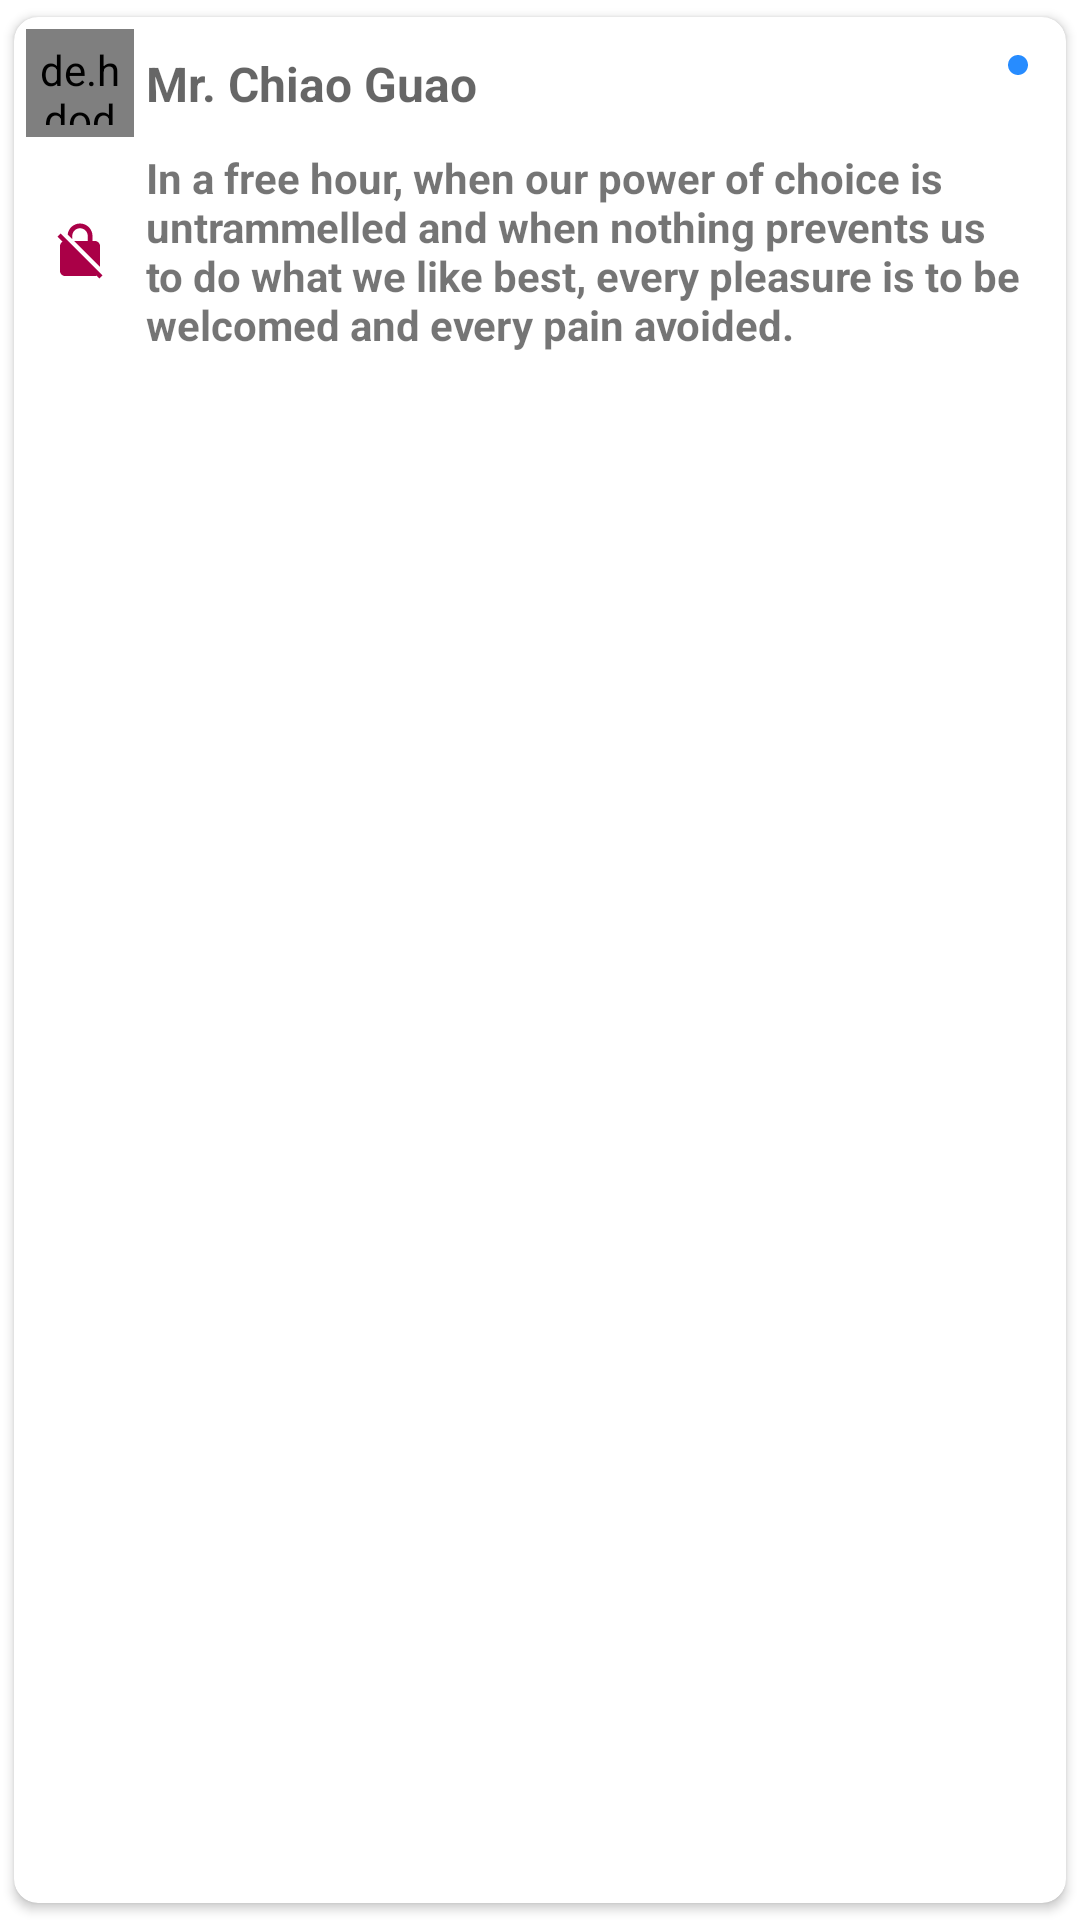

Reconstruct the res/layout file that produces this screen, plus the resources it refers to.
<!-- AndroidManifest.xml: application theme Theme.SMSCrypt -->
<!-- res/layout/list_message_short_item.xml -->
<?xml version="1.0" encoding="utf-8"?>
<com.google.android.material.card.MaterialCardView xmlns:android="http://schemas.android.com/apk/res/android"
    xmlns:app="http://schemas.android.com/apk/res-auto"
    android:layout_width="match_parent"
    android:layout_height="wrap_content"
    android:layout_marginStart="2dp"
    android:layout_marginTop="2dp"
    android:layout_marginEnd="2dp"
    app:cardCornerRadius="8dp"
    app:cardElevation="2dp"
    app:cardUseCompatPadding="true">

    <androidx.constraintlayout.widget.ConstraintLayout
        android:layout_width="match_parent"
        android:layout_height="wrap_content">

        <de.hdodenhof.circleimageview.CircleImageView
            android:id="@+id/contact_img"
            android:layout_width="36dp"
            android:layout_height="36dp"
            android:layout_margin="4dp"
            android:padding="4dp"
            android:src="@drawable/ic_contact"
            app:layout_constraintStart_toStartOf="parent"
            app:layout_constraintTop_toTopOf="parent" />

        <ImageView
            android:id="@+id/secure_mode_image"
            android:layout_width="36dp"
            android:layout_height="36dp"
            android:layout_margin="4dp"
            android:contentDescription="@string/shows_if_the_sms_channel_is_secure"
            android:padding="8dp"
            android:src="@drawable/ic_no_encryption_end_to_end"
            app:layout_constraintBottom_toBottomOf="parent"
            app:layout_constraintEnd_toEndOf="@+id/contact_img"
            app:layout_constraintStart_toStartOf="@+id/contact_img"
            app:layout_constraintTop_toBottomOf="@+id/contact_img" />

        <TextView
            android:id="@+id/contact_name_or_number"
            android:layout_width="wrap_content"
            android:layout_height="wrap_content"
            android:layout_margin="4dp"
            android:hint="@string/demo_name"
            android:textSize="16sp"
            android:textStyle="bold"
            app:layout_constraintBottom_toBottomOf="@+id/contact_img"
            app:layout_constraintEnd_toEndOf="parent"
            app:layout_constraintHorizontal_bias="0"
            app:layout_constraintStart_toEndOf="@+id/contact_img"
            app:layout_constraintTop_toTopOf="@+id/contact_img" />

        <TextView
            android:id="@+id/sms_extract"
            android:layout_width="wrap_content"
            android:layout_height="wrap_content"
            android:layout_margin="4dp"
            android:text="@string/demo_message"
            android:textSize="14sp"
            android:textStyle="bold"
            app:layout_constrainedWidth="true"
            app:layout_constraintBottom_toBottomOf="@+id/secure_mode_image"
            app:layout_constraintEnd_toEndOf="parent"
            app:layout_constraintHorizontal_bias="0"
            app:layout_constraintStart_toEndOf="@+id/secure_mode_image"
            app:layout_constraintTop_toTopOf="@+id/secure_mode_image" />

        <ImageView
            android:id="@+id/message_unread_icon"
            android:layout_width="8dp"
            android:layout_height="8dp"
            android:layout_margin="12dp"
            android:contentDescription="@string/a_dot_that_shows_if_message_was_read_or_not"
            android:src="@drawable/ic_read_status"
            app:layout_constraintEnd_toEndOf="parent"
            app:layout_constraintTop_toTopOf="parent" />

    </androidx.constraintlayout.widget.ConstraintLayout>
</com.google.android.material.card.MaterialCardView>
<!-- resources referenced by this layout -->
<resources>
  <!-- drawable ic_no_encryption_end_to_end (drawable) -->
  <vector android:height="24dp" android:tint="#AA0047"
      android:viewportHeight="24" android:viewportWidth="24"
      android:width="24dp" xmlns:android="http://schemas.android.com/apk/res/android">
      <path android:fillColor="@android:color/white" android:pathData="M21,21.78L4.22,5 3,6.22l2.04,2.04C4.42,8.6 4,9.25 4,10v10c0,1.1 0.9,2 2,2h12c0.23,0 0.45,-0.05 0.66,-0.12L19.78,23 21,21.78zM8.9,6c0,-1.71 1.39,-3.1 3.1,-3.1s3.1,1.39 3.1,3.1v2H9.66L20,18.34V10c0,-1.1 -0.9,-2 -2,-2h-1V6c0,-2.76 -2.24,-5 -5,-5 -2.56,0 -4.64,1.93 -4.94,4.4L8.9,7.24V6z"/>
  </vector>
  <!-- drawable ic_read_status (drawable) -->
  <vector android:height="24dp" android:tint="#278CFF"
      android:viewportHeight="24" android:viewportWidth="24"
      android:width="24dp" xmlns:android="http://schemas.android.com/apk/res/android">
      <path android:fillColor="@android:color/white" android:pathData="M12,2C6.47,2 2,6.47 2,12s4.47,10 10,10 10,-4.47 10,-10S17.53,2 12,2z"/>
  </vector>
  <string name="a_dot_that_shows_if_message_was_read_or_not">a dot that shows if message was read or not</string>
  <string name="demo_message">In a free hour, when our power of choice is untrammelled and when nothing prevents us to do what we like best, every pleasure is to be welcomed and every pain avoided.</string>
  <string name="demo_name">Mr. Chiao Guao</string>
  <string name="shows_if_the_sms_channel_is_secure">Shows if the sms channel is secure</string>
  <style name="Theme.SMSCrypt" parent="Theme.MaterialComponents.DayNight.DarkActionBar">
          
          <item name="colorPrimary">@color/purple_500</item>
          <item name="colorPrimaryVariant">@color/purple_700</item>
          <item name="colorOnPrimary">@color/white</item>
          
          <item name="colorSecondary">@color/teal_200</item>
          <item name="colorSecondaryVariant">@color/teal_700</item>
          <item name="colorOnSecondary">@color/black</item>
          
          <item name="android:statusBarColor">@color/purple_500
          </item> 
          
          <item name="windowActionBar">false</item>
          <item name="windowNoTitle">true</item>
  
          <item name="fontFamily">@font/montserrat</item>
  
          <item name="snackbarStyle">@style/PaddedSnackStyle</item>
      </style>
  <color name="purple_500">#FF6200EE</color>
  <color name="purple_700">#FF3700B3</color>
  <color name="white">#FFFFFFFF</color>
  <color name="teal_200">#FF03DAC5</color>
  <color name="teal_700">#FF018786</color>
  <color name="black">#FF000000</color>
  <style name="PaddedSnackStyle" parent="Widget.MaterialComponents.Snackbar">
          <item name="android:layout_margin">64dp</item>
      </style>
</resources>
